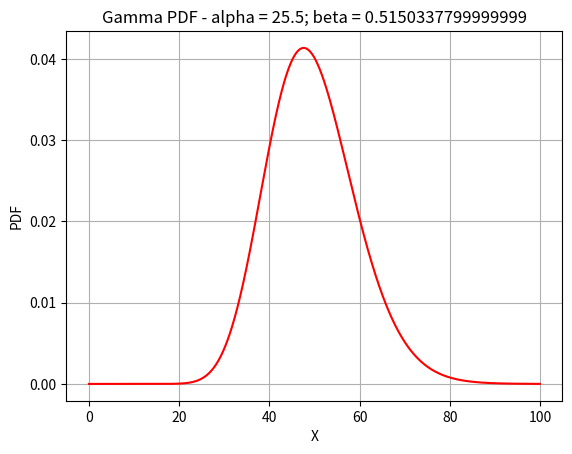

The matplotlib source for this figure:
############################################
#Gamma distribution
############################################

import pandas as pd
import numpy as np
import math as mat
import matplotlib.pyplot as plt
import seaborn as sns

def gammaDistr(alpha, beta):
    """
    this function plots the gamma distribution
    for the given values of alpha, beta, and
    x
    """
    # print("Enter alpha: ")
    # alpha = input()
    
    # print("Enter beta: ")
    # beta = input()

    # print("Enter x: ")
    # x = input()

    constant = (beta**(alpha))/mat.gamma(alpha)
    # define a continuous variable
    varx = np.arange(0,100, 0.1)
    numerator1 = varx**(alpha-1)
    getExponent = lambda x: mat.exp(-beta*x)
    numerator2 = list(map(getExponent, varx))
    gammaPDF = constant*numerator1*numerator2
    df = pd.DataFrame([varx, gammaPDF]).T
    #print(df)

    #plot 
    plt.figure()
    plt.plot(varx, gammaPDF, color = 'red')
    plt.xlabel('X')
    plt.ylabel('PDF')
    plt.grid()
    titleName = "Gamma PDF - "+"alpha = "+str(alpha)+"; beta = "+str(beta)
    plt.title(titleName)
    plt.show()

    return df

#posterior tau
n = 1;
alpha = 25;
beta = 0.5;
data = 10.2;
mu = 10.0266;

alpha = alpha + (n*0.5);
beta = beta + 0.5*(data - mu)**2;

gammaDistr(alpha, beta);

